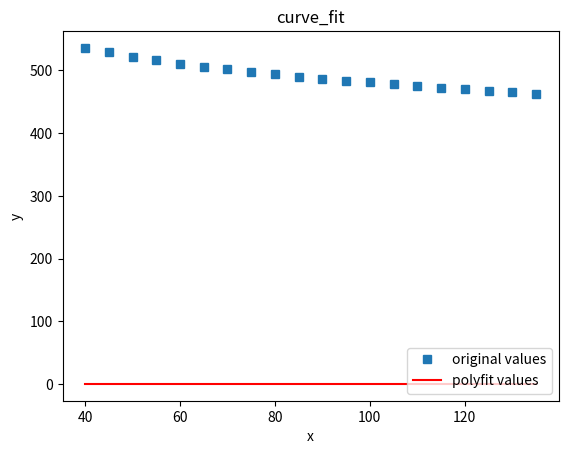

The matplotlib source for this figure:
import math

import numpy as np
import matplotlib.pyplot as plt

'''
# 定义x、y散点坐标
x = [10, 20, 30, 40, 50, 60, 70, 80]
x = np.array(x)
num = [174, 236, 305, 334, 349, 351, 342, 323]
y = np.array(num)
# 采用三次多项式拟合
f1 = np.polyfit(x, y, 3)
print('f1 is :\n', f1)

p1 = np.poly1d(f1)
print('p1 is :\n', p1)

# 使用yvals=np.polyval(f1, x)拟合y值
yvals = p1(x)
print('yvals is :\n', yvals)

#绘图
plot1 = plt.plot(x, y, 's',label='original values')
plot2 = plt.plot(x, yvals, 'r',label='polyfit values')
plt.xlabel('x')
plt.ylabel('y')
plt.legend(loc=4) #指定legend的位置右下角
plt.title('polyfitting')
plt.show()
'''
# 第一种方案是给出具体的函数形式(可以是任意的，只要你能写的出来 下面的func就是)，
# 用最小二乘的方式去逼近和拟合，求出函数的各项系数
'''
from scipy.optimize import curve_fit


# 自定义函数 e指数形式
def func(x, a, b, c):
    return a * np.sqrt(x) * (b * np.square(x) + c)


# 定义x、y散点坐标
x = [20, 30, 40, 50, 60, 70]
x = np.array(x)
num = [453, 482, 503, 508, 498, 479]
y = np.array(num)

# 非线性最小二乘法拟合
popt, pcov = curve_fit(func, x, y)
# 获取popt里面是拟合系数
print(popt)
a = popt[0]
b = popt[1]
c = popt[2]
yvals = func(x, a, b, c)  # 拟合y值
print('popt:', popt)
print('系数a:', a)
print('系数b:', b)
print('系数c:', c)
print('系数pcov:', pcov)
print('系数yvals:', yvals)
# 绘图
plot1 = plt.plot(x, y, 's', label='original values')
plot2 = plt.plot(x, yvals, 'r', label='polyfit values')
plt.xlabel('x')
plt.ylabel('y')
plt.legend(loc=4)  # 指定legend的位置右下角
plt.title('curve_fit')
plt.show()
'''

# 高斯方法拟合
# encoding=utf-8
import numpy as np
import matplotlib.pyplot as plt
from scipy.optimize import curve_fit
import pandas as pd


# 自定义函数 e指数形式
def func(x, a, u, sig):
    return a * (np.exp(-(x - u) ** 2 / (2 * sig ** 2)) / (math.sqrt(2 * math.pi) * sig)) * (431 + (4750 / x))


# 定义x、y散点坐标
x = [40, 45, 50, 55, 60, 65, 70, 75, 80, 85, 90, 95, 100, 105, 110, 115, 120, 125, 130, 135]
x = np.array(x)
# x = np.array(range(20))
print('x is :\n', x)
num = [536, 529, 522, 516, 511, 506, 502, 498, 494, 490, 487, 484, 481, 478, 475, 472, 470, 467, 465, 463]
y = np.array(num)
print('y is :\n', y)

popt, pcov = curve_fit(func, x, y, p0=[3.1, 4.2, 3.3])
# 获取popt里面是拟合系数
a = popt[0]
u = popt[1]
sig = popt[2]

yvals = func(x, a, u, sig)  # 拟合y值
print(u'系数a:', a)
print(u'系数u:', u)
print(u'系数sig:', sig)

# 绘图
plot1 = plt.plot(x, y, 's', label='original values')
plot2 = plt.plot(x, yvals, 'r', label='polyfit values')
plt.xlabel('x')
plt.ylabel('y')
plt.legend(loc=4)  # 指定legend的位置右下角
plt.title('curve_fit')
plt.show()
